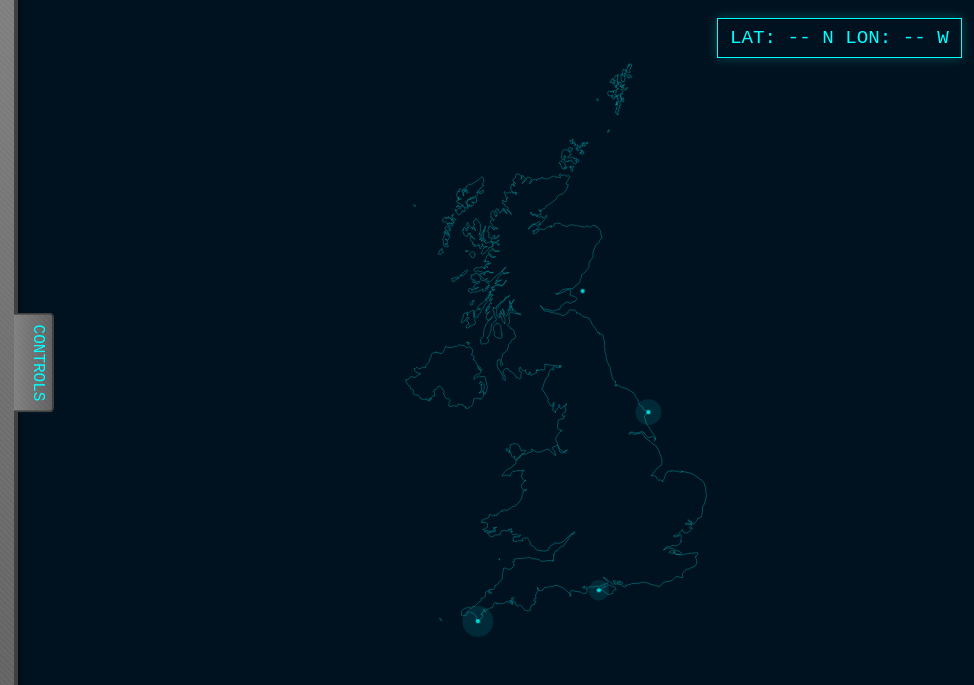
D3 v7 page, settled after 480 driven frames (8 s of simulated time); the page loaded 1 data file(s).


// ── scripts/main.js
document.addEventListener('DOMContentLoaded', () => {
    // View switching
    const viewButtons = document.querySelectorAll('.control-button[data-view]');
    const views = document.querySelectorAll('.view');
    const coordinates = document.querySelector('.coordinates');

    // Initialize map view by default
    initializeMap();

    viewButtons.forEach(button => {
        button.addEventListener('click', () => {
            // Update button states
            viewButtons.forEach(btn => btn.classList.remove('active'));
            button.classList.add('active');

            // Update view visibility
            const targetView = button.dataset.view;
            views.forEach(view => {
                if (view.id === `${targetView}-view`) {
                    view.classList.add('active');

                    if (targetView === 'map') {
                        // Reconstruct map view structure
                        const mapView = document.querySelector('#map-view');
                        mapView.innerHTML = '<svg id="map"></svg><div class="coordinates">LAT: -- N LON: -- W</div>';

                        // Initialize map view
                        initializeMap();

                        // Show coordinates for map view
                        if (coordinates) {
                            coordinates.style.display = 'block';
                            coordinates.textContent = 'LAT: -- N LON: -- W';
                        }
                    } else if (targetView === 'profile') {
                        // First, remove all D3 bindings and elements
                        d3.selectAll('#map-view *').remove();
                        d3.selectAll('#map').remove();

                        // Then clear both views completely
                        const mapView = document.querySelector('#map-view');
                        const profileView = document.querySelector('#profile-view');
                        mapView.innerHTML = '';
                        profileView.innerHTML = '';

                        // Hide coordinates
                        if (coordinates) {
                            coordinates.style.display = 'none';
                        }
                    }
                } else {
                    view.classList.remove('active');
                }
            });
        });
    });

    // Time slider
    const timeSlider = document.querySelector('.time-slider');
    const yearDisplays = document.querySelectorAll('.year-display');
    const historicalDates = [1693, 1753, 1831, 1851, 1911];

    timeSlider.addEventListener('input', () => {
        const index = parseInt(timeSlider.value);
        const year = historicalDates[index];
        yearDisplays[0].textContent = year;
        // Trigger map/profile update with new year
        updateVisualization(year);
    });
});

function updateVisualization(year) {
    // This function will be implemented to update both map and profile views
    console.log(`Updating visualization for year: ${year}`);
} 
// ── scripts/map.js
// Map visualization
let map, projection, path;
const width = 800;
const height = 600;
const mapScale = 6500; // Increased scale for better visibility range display

// Keep track of selected lighthouses
let selectedLighthouses = [];

// Tooltip dimensions and styling
const tooltipWidth = 200;
const tooltipHeight = 100;
const sparklineHeight = 30;
const sparklinePadding = 5;
const sparklineColor = '#FF8C42'; // High-contrast orange that meets WCAG guidelines

// Placeholder lighthouse data for testing with historical visibility ranges (in miles)
const placeholderLighthouses = [
    {
        name: "Flamborough Head",
        latitude: 54.1169,
        longitude: -0.0819,
        ranges: [
            { year: 1693, range: 30 },
            { year: 1753, range: 36 },
            { year: 1831, range: 44 },
            { year: 1851, range: 50 },
            { year: 1911, range: 56 }
        ]
    },
    {
        name: "Lizard",
        latitude: 49.9597,
        longitude: -5.2015,
        ranges: [
            { year: 1693, range: 36 },
            { year: 1753, range: 40 },
            { year: 1831, range: 48 },
            { year: 1851, range: 54 },
            { year: 1911, range: 60 }
        ]
    },
    {
        name: "Bell Rock",
        latitude: 56.4336,
        longitude: -2.3870,
        ranges: [
            { year: 1693, range: 0 },
            { year: 1753, range: 0 },
            { year: 1831, range: 46 },
            { year: 1851, range: 52 },
            { year: 1911, range: 58 }
        ]
    },
    {
        name: "Needles",
        latitude: 50.6627,
        longitude: -1.5896,
        ranges: [
            { year: 1693, range: 24 },
            { year: 1753, range: 32 },
            { year: 1831, range: 40 },
            { year: 1851, range: 48 },
            { year: 1911, range: 54 }
        ]
    }
];

// Keep track of current year for updates
let currentYear = 1693;

function initializeMap() {
    console.log("Initializing map...");

    // Store current state before clearing
    const previousYear = currentYear;
    const previousSelection = [...selectedLighthouses];

    // Remove existing tooltip if it exists
    d3.select('.lighthouse-tooltip').remove();

    // Clear existing map content
    d3.select('#map').selectAll('*').remove();

    // Create SVG container with a temporary viewBox
    map = d3.select('#map')
        .attr('width', '100%')
        .attr('height', '100%')
        .style('background-color', 'var(--display-bg)');

    // Create lighthouse selector
    createLighthouseSelector();

    // Create tooltip container
    const tooltip = d3.select('body')
        .append('div')
        .attr('class', 'lighthouse-tooltip')
        .style('position', 'absolute')
        .style('visibility', 'hidden')
        .style('background', 'var(--metal-dark)')
        .style('border', '1px solid var(--display-text)')
        .style('border-radius', '4px')
        .style('padding', '10px')
        .style('color', 'var(--display-text)')
        .style('font-family', "'VT323', monospace")
        .style('pointer-events', 'none')
        .style('z-index', '1000');

    // Create OSGB 1936 projection (Transverse Mercator)
    projection = d3.geoTransverseMercator()
        .center([-2.5, 55.4])
        .rotate([0, 0])
        .scale(mapScale)
        .translate([width / 2, height / 2]);

    // Create path generator
    path = d3.geoPath().projection(projection);

    // Load UK coastline data
    d3.json('data/uk.json')
        .then(uk => {
            console.log("Coastline data loaded:", uk);

            // Verify the GeoJSON structure
            if (!uk || uk.type !== 'FeatureCollection' || !uk.features || !uk.features.length) {
                console.error("Invalid GeoJSON structure:", uk);
                throw new Error("Invalid GeoJSON structure");
            }

            // Get the first feature's geometry
            const feature = uk.features[0];

            // Calculate bounds of the coastline
            const bounds = path.bounds(feature);
            const dx = bounds[1][0] - bounds[0][0];
            const dy = bounds[1][1] - bounds[0][1];
            const x = bounds[0][0];
            const y = bounds[0][1];

            // Add padding (10%)
            const padding = 0.1;
            const viewBox = [
                x - dx * padding,
                y - dy * padding,
                dx * (1 + 2 * padding),
                dy * (1 + 2 * padding)
            ].join(' ');

            // Update SVG viewBox to fit coastline
            map.attr('viewBox', viewBox)
                .attr('preserveAspectRatio', 'xMidYMid meet');

            // Create a group for map content
            const mapGroup = map.append('g');

            // Create a group for visibility ranges (below coastline)
            mapGroup.append('g')
                .attr('class', 'visibility-ranges');

            // Draw coastline
            const coastline = mapGroup.append('path')
                .datum(feature)
                .attr('d', path)
                .attr('class', 'coastline')
                .style('fill', 'none')
                .style('stroke', 'var(--display-text)')
                .style('stroke-width', '1.5')
                .style('opacity', '0.4');

            // Add glow filter
            const defs = map.append('defs');
            const filter = defs.append('filter')
                .attr('id', 'glow');

            filter.append('feGaussianBlur')
                .attr('stdDeviation', '2')
                .attr('result', 'coloredBlur');

            const feMerge = filter.append('feMerge');
            feMerge.append('feMergeNode')
                .attr('in', 'coloredBlur');
            feMerge.append('feMergeNode')
                .attr('in', 'SourceGraphic');

            // Display placeholder lighthouses
            displayPlaceholderData(mapGroup);

            // Restore previous state
            currentYear = previousYear;
            selectedLighthouses = previousSelection;

            // Update the lighthouse selector to reflect the previous selection
            const select = d3.select('#lighthouse-select');
            select.selectAll('option')
                .property('selected', d => selectedLighthouses.includes(d.name));

            // Update visibility ranges with restored state
            console.log('Restoring visibility ranges for year:', currentYear);
            updateVisibilityRanges(currentYear);

            // Update map view if there were selected lighthouses
            if (selectedLighthouses.length > 0) {
                updateMapView();
            }
        })
        .catch(error => {
            console.error("Error loading or processing coastline data:", error);
            throw error;
        });

    // Mouse move handler for coordinates
    map.on('mousemove', (event) => {
        const [x, y] = d3.pointer(event);
        const [lon, lat] = projection.invert([x, y]);
        document.querySelector('.coordinates').textContent =
            `LAT: ${lat.toFixed(2)}°N LON: ${Math.abs(lon).toFixed(2)}°W`;
    });
}

function createLighthouseSelector() {
    // Remove existing lighthouse selector if it exists
    d3.select('.lighthouse-controls').remove();

    // Create container for the selector in the control panel content
    const selectorContainer = d3.select('.control-panel-content')
        .append('div')
        .attr('class', 'panel-section lighthouse-controls')
        .style('margin-bottom', '30px')
        .style('padding', '15px')
        .style('background', 'var(--metal-dark)')
        .style('border-radius', '8px');

    // Add heading
    selectorContainer.append('h2')
        .attr('class', 'panel-heading')
        .text('LIGHTHOUSE SELECT');

    // Create control group
    const controlGroup = selectorContainer.append('div')
        .attr('class', 'control-group');

    // Create select element
    const select = controlGroup.append('select')
        .attr('id', 'lighthouse-select')
        .attr('multiple', true)
        .style('width', '100%')
        .style('background-color', 'var(--display-bg)')
        .style('color', 'var(--display-text)')
        .style('border', '1px solid var(--display-text)')
        .style('padding', '5px')
        .style('margin-top', '10px')
        .style('font-family', "'VT323', monospace");

    // Add helper text
    controlGroup.append('div')
        .style('color', 'var(--display-text-dim)')
        .style('font-size', '0.8em')
        .style('margin-top', '5px')
        .text('Select lighthouses to focus');

    // Add options
    select.selectAll('option')
        .data(placeholderLighthouses)
        .enter()
        .append('option')
        .attr('value', d => d.name)
        .text(d => d.name);

    // Handle selection changes
    select.on('change', handleSelectionChange);
}

function updateMapView() {
    if (selectedLighthouses.length === 0) {
        // Reset to default view if no lighthouses selected
        const uk = d3.select('.coastline').datum();
        const bounds = path.bounds(uk);
        console.log('Resetting to full UK view, bounds:', bounds);
        updateViewBox(bounds);
        return;
    }

    // Calculate bounds for selected lighthouses
    const selected = placeholderLighthouses.filter(l => selectedLighthouses.includes(l.name));
    const points = selected.map(l => {
        const point = projection([l.longitude, l.latitude]);
        console.log(`Projected point for ${l.name}:`, point);
        return point;
    });

    // Find the bounding box
    const xMin = d3.min(points, p => p[0]);
    const xMax = d3.max(points, p => p[0]);
    const yMin = d3.min(points, p => p[1]);
    const yMax = d3.max(points, p => p[1]);

    console.log('Raw bounding box:', { xMin, xMax, yMin, yMax });

    // Add padding (20%)
    const padding = 0.2;
    const dx = xMax - xMin || 500; // Minimum width if single point
    const dy = yMax - yMin || 500; // Minimum height if single point
    const bounds = [
        [xMin - dx * padding, yMin - dy * padding],
        [xMax + dx * padding, yMax + dy * padding]
    ];

    // Enforce minimum zoom level
    const minWidth = 800; // Minimum width in pixels
    const minHeight = 600; // Minimum height in pixels

    const width = bounds[1][0] - bounds[0][0];
    const height = bounds[1][1] - bounds[0][1];

    if (width < minWidth || height < minHeight) {
        const centerX = (bounds[1][0] + bounds[0][0]) / 2;
        const centerY = (bounds[1][1] + bounds[0][1]) / 2;
        const newWidth = Math.max(width, minWidth);
        const newHeight = Math.max(height, minHeight);

        bounds[0][0] = centerX - newWidth / 2;
        bounds[0][1] = centerY - newHeight / 2;
        bounds[1][0] = centerX + newWidth / 2;
        bounds[1][1] = centerY + newHeight / 2;

        console.log('Adjusted bounds to enforce minimum zoom:', bounds);
    }

    console.log('Final bounds with padding:', bounds);
    updateViewBox(bounds);
}

function updateViewBox(bounds) {
    const [[x0, y0], [x1, y1]] = bounds;
    const viewBox = [x0, y0, x1 - x0, y1 - y0].join(' ');
    map.transition()
        .duration(750)
        .attr('viewBox', viewBox);
}

function displayPlaceholderData(mapGroup) {
    console.log("Displaying placeholder lighthouses...");

    // Add lighthouse points
    mapGroup.selectAll('.lighthouse')
        .data(placeholderLighthouses)
        .enter()
        .append('circle')
        .attr('class', 'lighthouse')
        .attr('cx', d => {
            const proj = projection([d.longitude, d.latitude]);
            console.log(`Projecting ${d.name}:`, proj);
            return proj[0];
        })
        .attr('cy', d => projection([d.longitude, d.latitude])[1])
        .attr('r', 4)
        .style('fill', d => selectedLighthouses.includes(d.name) ? sparklineColor : 'var(--display-text)')
        .style('opacity', '0.8')
        .style('filter', 'url(#glow)')
        .on('mouseover', (event, d) => showTooltip(d, event))
        .on('mouseout', hideTooltip);

    // Show tooltip by default if only one lighthouse is selected
    if (selectedLighthouses.length === 1) {
        const lighthouse = placeholderLighthouses.find(l => l.name === selectedLighthouses[0]);
        if (lighthouse) {
            const point = projection([lighthouse.longitude, lighthouse.latitude]);
            showTooltip(lighthouse, null, point);
        }
    }
}

function showTooltip(d, event) {
    const tooltip = d3.select('.lighthouse-tooltip');
    const [x, y] = event ? [event.pageX, event.pageY] : d3.pointer(event, document.body);

    // Create sparkline data
    const sparklineData = d.ranges.map(r => ({
        year: r.year,
        range: r.range
    }));

    // Create sparkline
    const sparklineSvg = d3.create('svg')
        .attr('width', tooltipWidth - 20)
        .attr('height', sparklineHeight);

    const xScale = d3.scaleLinear()
        .domain([d3.min(sparklineData, d => d.year), d3.max(sparklineData, d => d.year)])
        .range([sparklinePadding, tooltipWidth - 20 - sparklinePadding]);

    const yScale = d3.scaleLinear()
        .domain([0, d3.max(sparklineData, d => d.range)])
        .range([sparklineHeight - sparklinePadding, sparklinePadding]);

    // Draw sparkline path
    const line = d3.line()
        .x(d => xScale(d.year))
        .y(d => yScale(d.range));

    sparklineSvg.append('path')
        .datum(sparklineData)
        .attr('fill', 'none')
        .attr('stroke', sparklineColor)
        .attr('stroke-width', 1.5)
        .attr('d', line);

    // Add current year indicator - use parseInt to ensure proper number comparison
    const currentYearNum = parseInt(currentYear);
    sparklineSvg.append('line')
        .attr('x1', xScale(currentYearNum))
        .attr('x2', xScale(currentYearNum))
        .attr('y1', sparklinePadding)
        .attr('y2', sparklineHeight - sparklinePadding)
        .attr('stroke', sparklineColor)
        .attr('stroke-width', 1.5)
        .style('opacity', 0.8);

    // Update tooltip content
    tooltip.html(
        `<div style="margin-bottom: 5px;"><strong>${d.name}</strong></div>` +
        `<div style="font-size: 0.9em;">LAT: ${d.latitude.toFixed(2)}°N</div>` +
        `<div style="font-size: 0.9em;">LON: ${Math.abs(d.longitude).toFixed(2)}°W</div>` +
        `<div style="margin-top: 10px;">Visibility Range Over Time:</div>`
    )
        .append(() => sparklineSvg.node());

    // Position tooltip
    tooltip.style('left', `${x + 15}px`)
        .style('top', `${y - tooltipHeight - 10}px`)
        .style('visibility', 'visible');
}

function hideTooltip() {
    d3.select('.lighthouse-tooltip')
        .style('visibility', 'hidden');
}

function updateVisibilityRanges(year) {
    const yearNum = parseInt(year);
    currentYear = yearNum; // Set the global currentYear
    console.log(`Updating visibility ranges for year: ${yearNum}`);

    // Update lighthouse colors based on selection
    d3.selectAll('.lighthouse')
        .style('fill', d => selectedLighthouses.includes(d.name) ? sparklineColor : 'var(--display-text)');

    // Get the visibility ranges group
    const rangesGroup = d3.select('.visibility-ranges');
    console.log('Ranges group found:', !rangesGroup.empty());

    if (!rangesGroup.empty()) {
        // Clear existing ranges
        rangesGroup.selectAll('*').remove();

        // Add new range circles for each lighthouse
        placeholderLighthouses.forEach(lighthouse => {
            // Find the range for the current year
            const rangeData = lighthouse.ranges.find(r => parseInt(r.year) === yearNum) ||
                lighthouse.ranges.reduce((prev, curr) =>
                    Math.abs(parseInt(curr.year) - yearNum) < Math.abs(parseInt(prev.year) - yearNum) ? curr : prev
                );

            console.log(`${lighthouse.name} range for year ${yearNum}:`, rangeData);

            if (rangeData.range > 0) {
                // Convert range from miles to pixels
                const milesPerPixel = 69 / (mapScale / 100);
                const rangeInPixels = rangeData.range / milesPerPixel;
                console.log(`${lighthouse.name} range in pixels:`, rangeInPixels);

                // Add the range circle - show all ranges if none selected, or only selected ones
                const shouldShow = selectedLighthouses.length === 0 || selectedLighthouses.includes(lighthouse.name);
                if (shouldShow) {
                    rangesGroup.append('circle')
                        .attr('class', 'visibility-range')
                        .attr('cx', projection([lighthouse.longitude, lighthouse.latitude])[0])
                        .attr('cy', projection([lighthouse.longitude, lighthouse.latitude])[1])
                        .attr('r', rangeInPixels)
                        .style('fill', selectedLighthouses.includes(lighthouse.name) ? sparklineColor : 'var(--display-text)')
                        .style('opacity', selectedLighthouses.includes(lighthouse.name) ? '0.25' : '0.1')
                        .style('stroke', selectedLighthouses.includes(lighthouse.name) ? sparklineColor : 'var(--display-text)')
                        .style('stroke-width', '1')
                        .style('stroke-opacity', selectedLighthouses.includes(lighthouse.name) ? '0.4' : '0.2')
                        .style('pointer-events', 'none');
                }
            }
        });

        // Log the number of visibility ranges created
        console.log('Number of visibility ranges created:', rangesGroup.selectAll('.visibility-range').size());
    }

    // Update any visible tooltips
    const tooltip = d3.select('.lighthouse-tooltip');
    if (tooltip.style('visibility') === 'visible') {
        // Find the lighthouse data for the currently shown tooltip
        const lighthouseName = tooltip.select('strong').text();
        const lighthouse = placeholderLighthouses.find(l => l.name === lighthouseName);
        if (lighthouse) {
            showTooltip(lighthouse, null);
        }
    }
}

// Handle selection changes
function handleSelectionChange() {
    const options = this.selectedOptions;
    selectedLighthouses = Array.from(options).map(opt => opt.value);

    // Update lighthouse colors and ranges
    updateVisibilityRanges(currentYear);
    updateMapView();
}

// Export the update function for use with the time slider
window.updateVisualization = function (year) {
    console.log('Time slider update called with year:', year);
    const yearNum = parseInt(year);
    if (isNaN(yearNum)) {
        console.error('Invalid year value:', year);
        return;
    }
    updateVisibilityRanges(yearNum);
}; 
// ── scripts/profile.js
// Profile visualization
class ProfileView {
    constructor() {
        this.svg = d3.select('#profile');
        this.width = this.svg.node().clientWidth;
        this.height = this.svg.node().clientHeight;
    }

    init() {
        console.log("Initializing profile view...");

        // Clear any existing content
        this.svg.selectAll('*').remove();

        // Set up the SVG
        this.svg
            .attr('width', '100%')
            .attr('height', '100%')
            .style('background-color', 'var(--display-bg)');

        // Add background grid
        this.addGrid();

        // Add placeholder content
        this.addPlaceholder();

        // Update stats display
        this.updateStats('--', '--');
    }

    addGrid() {
        const gridSize = 60;
        const gridGroup = this.svg.append('g').attr('class', 'grid');

        // Vertical lines
        for (let x = 0; x < this.width; x += gridSize) {
            gridGroup.append('line')
                .attr('x1', x)
                .attr('y1', 0)
                .attr('x2', x)
                .attr('y2', this.height)
                .attr('stroke', 'var(--display-text)')
                .attr('stroke-width', 0.5)
                .attr('opacity', 0.2);
        }

        // Horizontal lines
        for (let y = 0; y < this.height; y += gridSize) {
            gridGroup.append('line')
                .attr('x1', 0)
                .attr('y1', y)
                .attr('x2', this.width)
                .attr('y2', y)
                .attr('stroke', 'var(--display-text)')
                .attr('stroke-width', 0.5)
                .attr('opacity', 0.2);
        }
    }

    addPlaceholder() {
        // Add placeholder text
        this.svg.append('text')
            .attr('x', this.width / 2)
            .attr('y', this.height / 2)
            .attr('text-anchor', 'middle')
            .attr('fill', 'var(--display-text)')
            .style('font-family', "'VT323', monospace")
            .style('font-size', '24px')
            .text('LIGHTHOUSE PROFILE VIEW');

        // Add placeholder lighthouse silhouette
        const lighthouseGroup = this.svg.append('g')
            .attr('transform', `translate(${this.width / 2}, ${this.height / 2})`);

        // Base
        lighthouseGroup.append('rect')
            .attr('x', -30)
            .attr('y', -10)
            .attr('width', 60)
            .attr('height', 20)
            .attr('fill', 'none')
            .attr('stroke', 'var(--display-text)')
            .attr('stroke-width', 2);

        // Tower
        lighthouseGroup.append('path')
            .attr('d', 'M-20,-10 L-10,-100 L10,-100 L20,-10')
            .attr('fill', 'none')
            .attr('stroke', 'var(--display-text)')
            .attr('stroke-width', 2);

        // Light housing
        lighthouseGroup.append('rect')
            .attr('x', -15)
            .attr('y', -120)
            .attr('width', 30)
            .attr('height', 20)
            .attr('fill', 'none')
            .attr('stroke', 'var(--display-text)')
            .attr('stroke-width', 2);

        // Light beams
        const beams = lighthouseGroup.append('g')
            .attr('class', 'beams');

        [-30, 0, 30].forEach(angle => {
            beams.append('line')
                .attr('x1', 0)
                .attr('y1', -110)
                .attr('x2', Math.sin(angle * Math.PI / 180) * 100)
                .attr('y2', -110 - Math.cos(angle * Math.PI / 180) * 100)
                .attr('stroke', 'var(--display-text)')
                .attr('stroke-width', 1)
                .attr('opacity', 0.5);
        });
    }

    updateStats(height, range) {
        const statsElement = document.querySelector('.stats');
        statsElement.textContent = `HEIGHT: ${height}M RANGE: ${range}KM`;
    }
}

// Create a single instance of ProfileView
const profileView = new ProfileView();

// Export the initialization function for use in main.js
function initializeProfile() {
    profileView.init();
} 

### data: data/uk.json
{
 "type": "FeatureCollection",
 "features": [
  {
   "type": "Feature",
   "properties": {
    "featurecla": "Admin-0 country",
    "scalerank": 0,
    "LABELRANK": 2,
    "SOVEREIGNT": "United Kingdom",
    "SOV_A3": "GB1",
    "ADM0_DIF": 1,
    "LEVEL": 2,
    "TYPE": "Country",
    "TLC": "1",
    "ADMIN": "United Kingdom",
    "ADM0_A3": "GBR",
    "GEOU_DIF": 0,
    "GEOUNIT": "United Kingdom",
    "GU_A3": "GBR",
    "SU_DIF": 0,
    "SUBUNIT": "United Kingdom",
    "SU_A3": "GBR",
    "BRK_DIFF": 0,
    "NAME": "United Kingdom",
    "NAME_LONG": "United Kingdom",
    "BRK_A3": "GBR",
    "BRK_NAME": "United Kingdom",
    "BRK_GROUP": null,
    "ABBREV": "U.K.",
    "POSTAL": "GB",
    "FORMAL_EN": "United Kingdom of Great Britain and Nort…",
    "FORMAL_FR": null,
    "NAME_CIAWF": "United Kingdom",
    "NOTE_ADM0": null,
    "NOTE_BRK": null,
    "NAME_SORT": "United Kingdom",
    "NAME_ALT": null,
    "MAPCOLOR7": 6,
    "MAPCOLOR8": 6,
    "MAPCOLOR9": 6,
    "MAPCOLOR13": 3,
    "POP_EST": 66834405,
    "POP_RANK": 16,
    "POP_YEAR": 2019,
    "GDP_MD": 2829108,
    "...": "128 more keys"
   },
   "bbox": [
    -13.69,
    49.91,
    1.771,
    60.85
   ],
   "geometry": {
    "type": "MultiPolygon",
    "coordinates": "[... 57 items]"
   }
  }
 ]
}